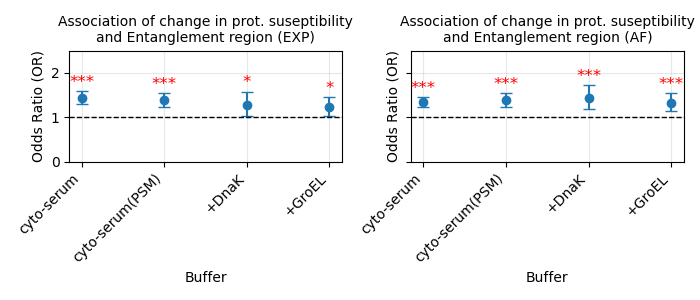

Values plotted in this chart, from the file beside it:
, buff, spa, cov, OR, OR_lb, OR_ub, pvalues, n, tag, xlabel, label
5, C, 50, 50, 1.441, 1.306, 1.589, 3.099742684753437e-13, 264, EXP_Whole, cyto-serum, EXP
5, C, 50, 50, 1.383, 1.24, 1.543, 6.791526230287559e-09, 264, EXP_PSM, cyto-serum(PSM), EXP
15, CD, 50, 50, 1.273, 1.028, 1.576, 0.02676, 141, EXP_Whole, +DnaK, EXP
25, CG, 50, 50, 1.225, 1.035, 1.451, 0.01847, 192, EXP_Whole, +GroEL, EXP
5, C, 50, 50, 1.342, 1.237, 1.456, 1.6651124923328098e-12, 400, AF_Whole, cyto-serum, AF
5, C, 50, 50, 1.383, 1.24, 1.543, 6.791526230287559e-09, 264, AF_PSM, cyto-serum(PSM), AF
15, CD, 50, 50, 1.431, 1.191, 1.719, 0.0001335, 210, AF_Whole, +DnaK, AF
25, CG, 50, 50, 1.331, 1.148, 1.542, 0.0001482, 300, AF_Whole, +GroEL, AF
